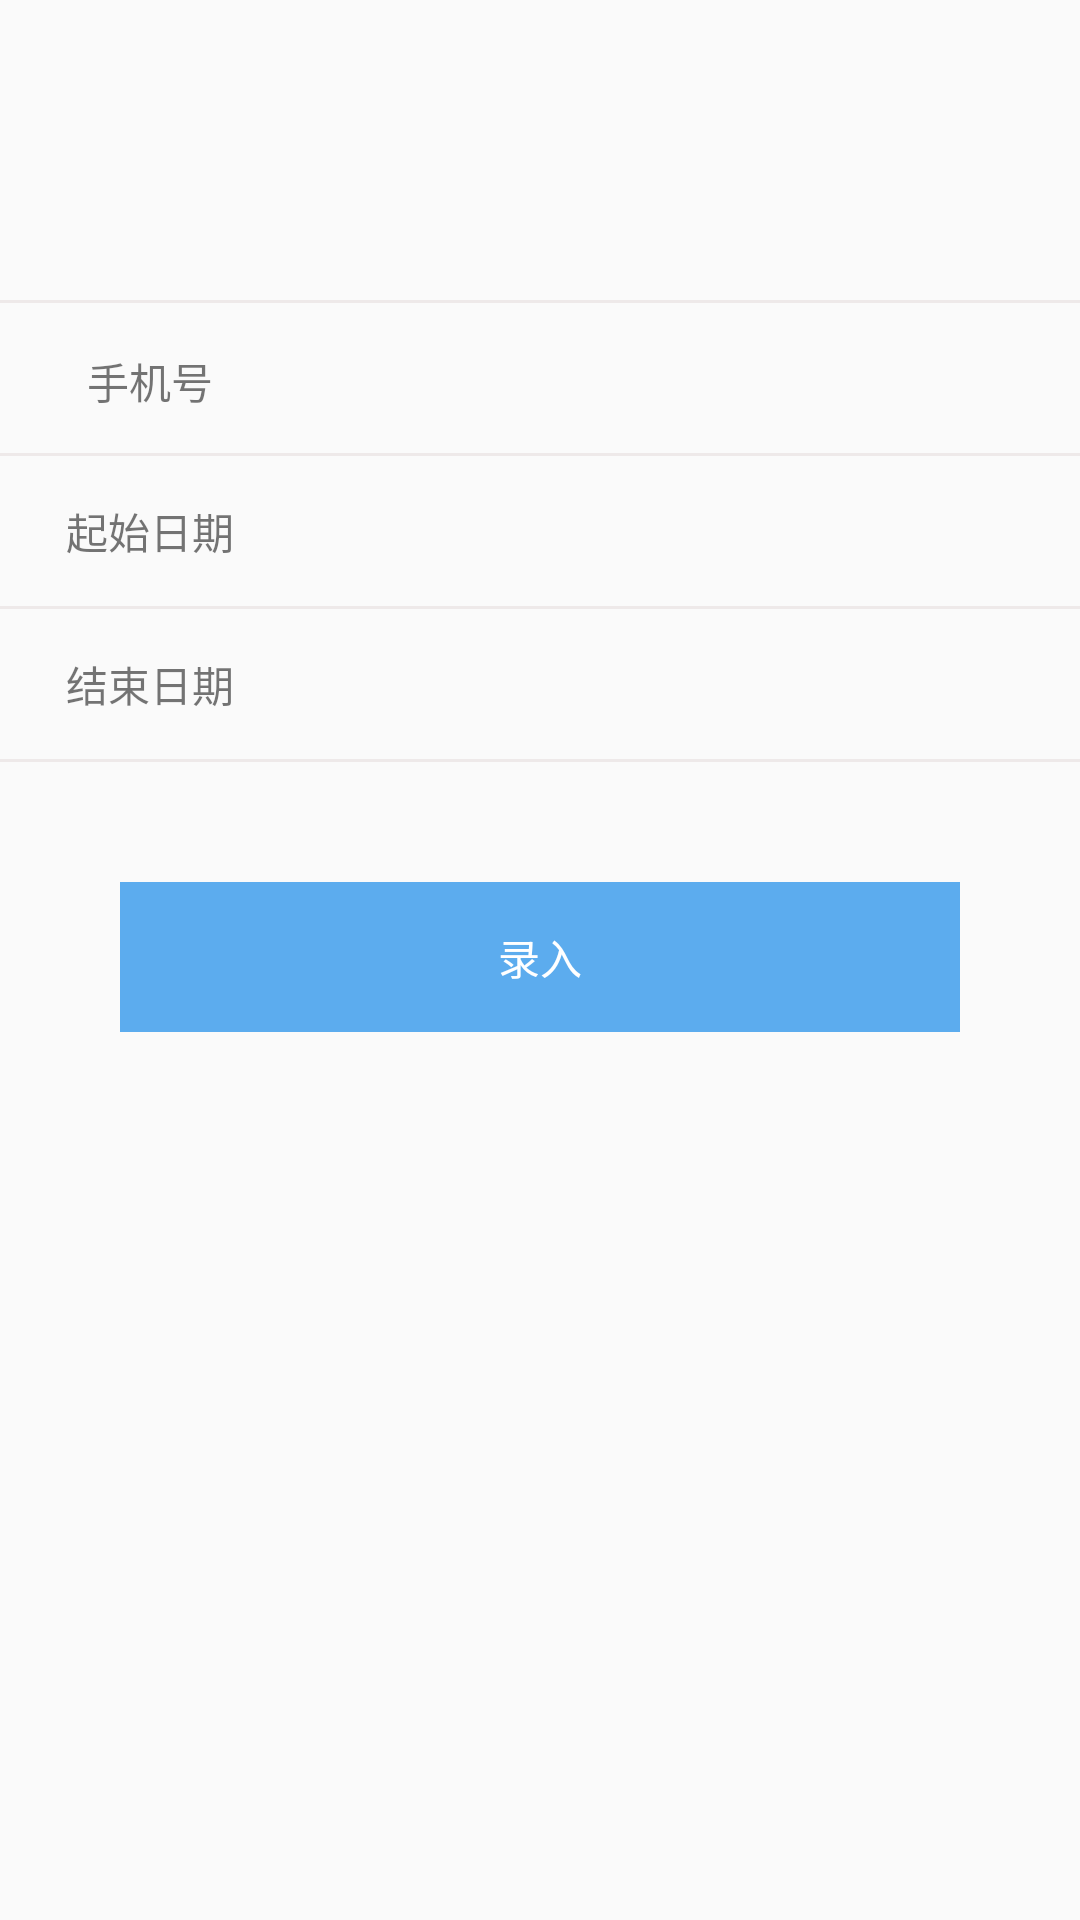

Reconstruct the res/layout file that produces this screen, plus the resources it refers to.
<!-- AndroidManifest.xml: application theme AppTheme -->
<!-- res/layout/activity_official_business.xml -->
<?xml version="1.0" encoding="utf-8"?>
<LinearLayout
    xmlns:android="http://schemas.android.com/apk/res/android"
    xmlns:app="http://schemas.android.com/apk/res-auto"
    xmlns:tools="http://schemas.android.com/tools"
    android:layout_width="match_parent"
    android:layout_height="match_parent"
    android:orientation="vertical"
    tools:context=".OfficialBusinessActivity">

    <TextView
        android:layout_marginTop="100dp"
        android:layout_width="match_parent"
        android:layout_height="1dp"
        android:background="@color/color_Snow2"/>
    <LinearLayout
        android:layout_width="match_parent"
        android:layout_height="50dp"

        android:orientation="horizontal">
        <TextView
            android:layout_width="100dp"
            android:layout_height="50dp"
            android:layout_marginLeft="0dp"
            android:text="手机号"
            android:gravity="center"/>
        <EditText
            android:id="@+id/official_phone"
            android:layout_width="250dp"
            android:layout_height="50dp"
            android:background="@null"/>

    </LinearLayout>
    <TextView
        android:layout_width="match_parent"
        android:layout_height="1dp"
        android:background="@color/color_Snow2"/>
    <LinearLayout
        android:layout_width="match_parent"
        android:layout_height="50dp"

        android:orientation="horizontal">
        <TextView
            android:layout_width="100dp"
            android:layout_height="50dp"
            android:text="起始日期"
            android:gravity="center"/>
        <TextView
            android:id="@+id/official_begindate"
            android:layout_width="230dp"
            android:layout_height="50dp"/>
        <ImageView
            android:layout_width="20dp"
            android:layout_height="20dp"
            android:src="@mipmap/icon_next"
            android:layout_marginTop="20dp"/>
    </LinearLayout>
    <TextView
        android:layout_width="match_parent"
        android:layout_height="1dp"
        android:background="@color/color_Snow2"/>
    <LinearLayout
        android:layout_width="match_parent"
        android:layout_height="50dp"

        android:orientation="horizontal">
        <TextView
            android:layout_width="100dp"
            android:layout_height="50dp"
            android:text="结束日期"
            android:gravity="center"/>
        <TextView
            android:id="@+id/official_enddate"
            android:layout_width="230dp"
            android:layout_height="50dp"/>
        <ImageView
            android:layout_width="20dp"
            android:layout_height="20dp"
            android:src="@mipmap/icon_next"
            android:layout_marginTop="20dp"/>
    </LinearLayout>
    <TextView
        android:layout_width="match_parent"
        android:layout_height="1dp"
        android:background="@color/color_Snow2"/>
    <TextView
        android:id="@+id/official_now"
        android:layout_width="match_parent"
        android:layout_height="50dp"
        android:layout_marginTop="40dp"
        android:layout_marginLeft="40dp"
        android:layout_marginRight="40dp"
        android:text="录入"
        android:gravity="center"
        android:background="@color/color_blue"
        android:textColor="@color/colorWhite"/>

    

</LinearLayout>
<!-- resources referenced by this layout -->
<resources>
  <color name="colorWhite">#FFFFFF</color>
  <color name="color_Snow2">#EEE9E9</color>
  <color name="color_blue">#5CACEE</color>
  <style name="AppTheme" parent="Theme.AppCompat.Light.DarkActionBar">
          
          
          
          <item name="colorPrimary">@color/color_blue</item>
          <item name="colorPrimaryDark">@color/color_blue</item>
          <item name="colorAccent">@color/colorAccent</item>
      </style>
  <color name="colorAccent">#D81B60</color>
</resources>
